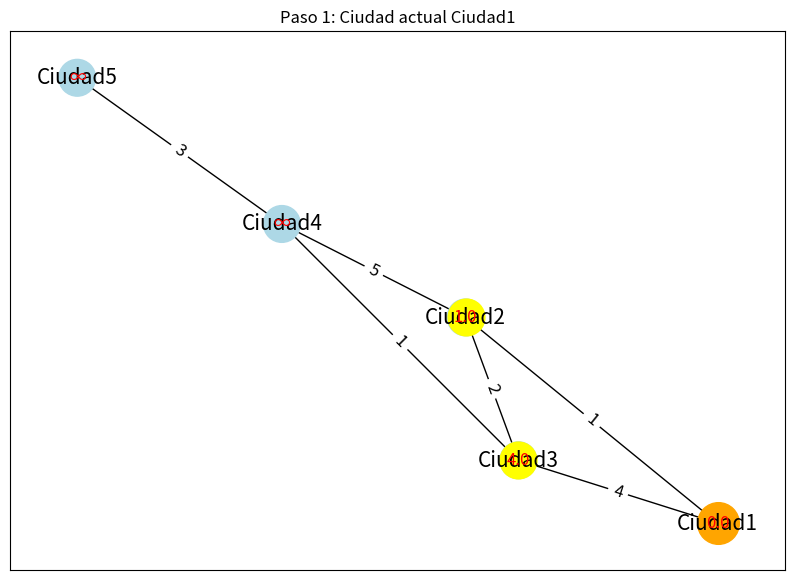
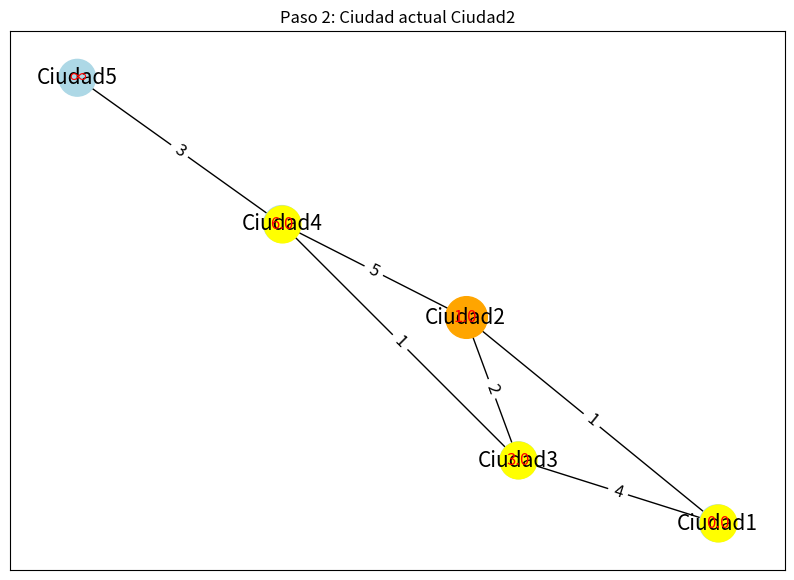
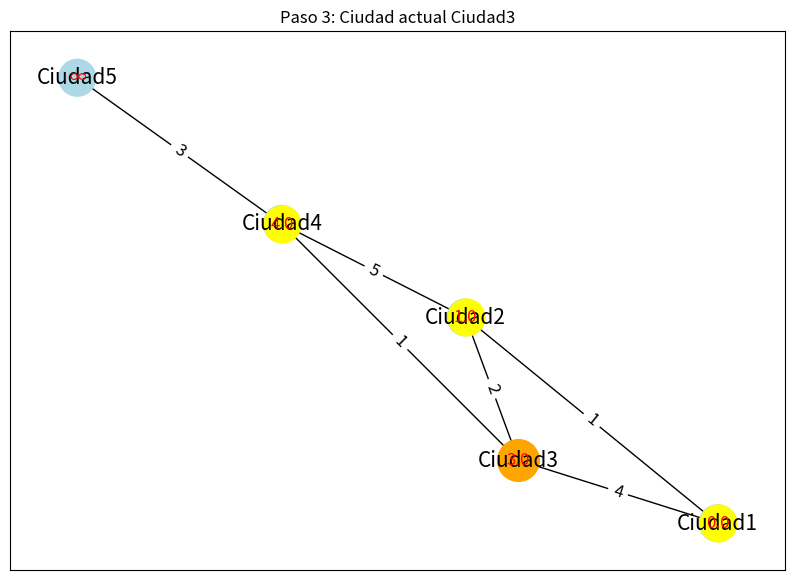
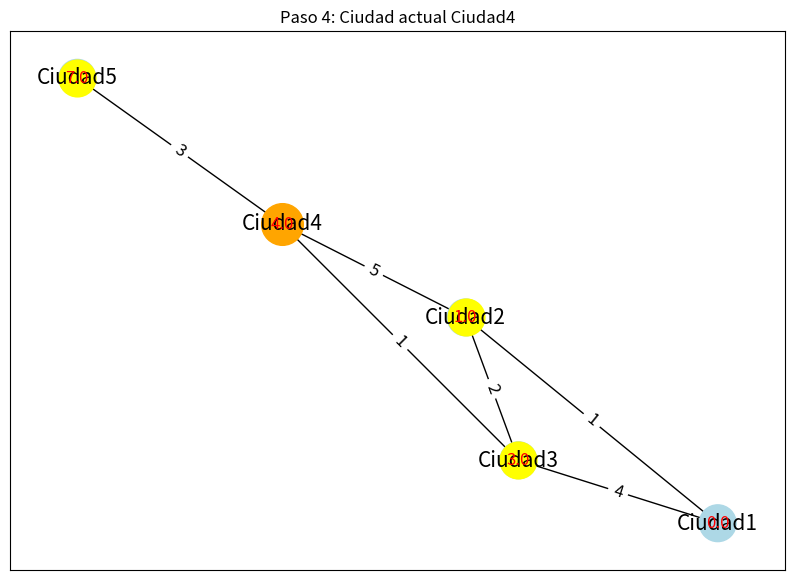
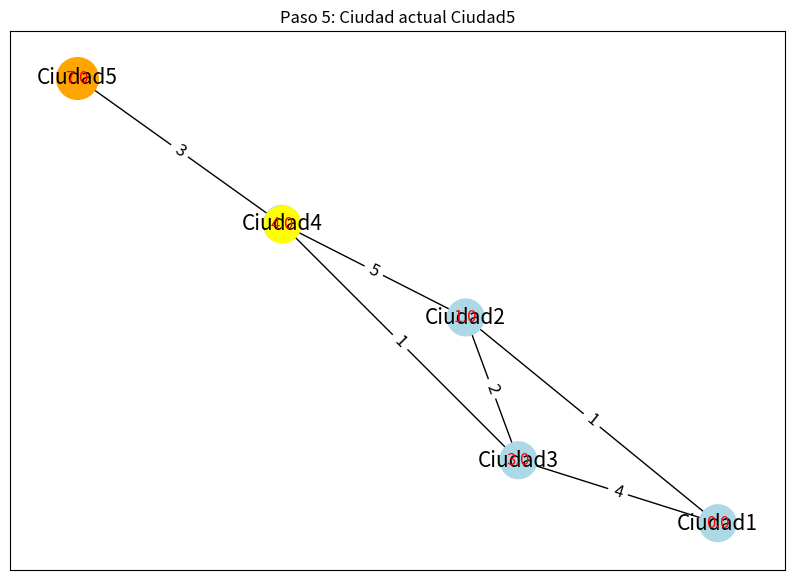

Generate these figures, in order, with matplotlib:
# -*- coding: utf-8 -*-
"""
Created on Wed Jun  5 19:06:19 2024

@author: IvanL
"""

import heapq
import matplotlib.pyplot as plt
import networkx as nx
import pandas as pd

class Mapa:
    def __init__(self):
        self.ciudades = {}

    def agregar_ciudad(self, nombre):
        self.ciudades[nombre] = {}

    def agregar_camino(self, desde, hacia, distancia):
        self.ciudades[desde][hacia] = distancia
        self.ciudades[hacia][desde] = distancia  # Para caminos bidireccionales

    def dijkstra(self, inicio):
        distancias = {ciudad: float('infinity') for ciudad in self.ciudades}
        distancias[inicio] = 0
        pq = [(0, inicio)]
        paso_a_paso = []

        while pq:
            distancia_actual, ciudad_actual = heapq.heappop(pq)

            if distancia_actual > distancias[ciudad_actual]:
                continue

            for vecino, distancia in self.ciudades[ciudad_actual].items():
                nueva_distancia = distancia_actual + distancia

                if nueva_distancia < distancias[vecino]:
                    distancias[vecino] = nueva_distancia
                    heapq.heappush(pq, (nueva_distancia, vecino))

            paso_a_paso.append((ciudad_actual, dict(distancias)))

        return distancias, paso_a_paso

    def graficar_pasos(self, pasos):
        G = nx.Graph()
        for ciudad, caminos in self.ciudades.items():
            for vecino, distancia in caminos.items():
                G.add_edge(ciudad, vecino, weight=distancia)

        pos = nx.spring_layout(G)

        for i, (ciudad, distancias) in enumerate(pasos):
            plt.figure(figsize=(10, 7))
            plt.title(f'Paso {i+1}: Ciudad actual {ciudad}')
            
            # Dibujar ciudades (nodos)
            node_colors = ['lightblue' if node != ciudad else 'orange' for node in G.nodes()]
            nx.draw_networkx_nodes(G, pos, node_color=node_colors, node_size=700)
            
            # Dibujar caminos (aristas)
            nx.draw_networkx_edges(G, pos)
            
            # Dibujar etiquetas de ciudades (nodos)
            nx.draw_networkx_labels(G, pos, font_size=15)
            
            # Dibujar etiquetas de caminos (aristas)
            edge_labels = nx.get_edge_attributes(G, 'weight')
            nx.draw_networkx_edge_labels(G, pos, edge_labels=edge_labels, font_size=12)
            
            # Dibujar distancias
            dist_labels = {k: f'{v:.1f}' if v < float('infinity') else '∞' for k, v in distancias.items()}
            nx.draw_networkx_labels(G, pos, labels=dist_labels, font_color='red', font_size=12)
            
            # Resaltar la ciudad actual y sus vecinos
            vecinos = list(self.ciudades[ciudad].keys())
            nx.draw_networkx_nodes(G, pos, nodelist=[ciudad], node_color='orange', node_size=900)
            nx.draw_networkx_nodes(G, pos, nodelist=vecinos, node_color='yellow', node_size=700)
            
            plt.show()

# Ejemplo de uso
mapa = Mapa()
mapa.agregar_ciudad('Ciudad1')
mapa.agregar_ciudad('Ciudad2')
mapa.agregar_ciudad('Ciudad3')
mapa.agregar_ciudad('Ciudad4')
mapa.agregar_ciudad('Ciudad5')

mapa.agregar_camino('Ciudad1', 'Ciudad2', 1)
mapa.agregar_camino('Ciudad1', 'Ciudad3', 4)
mapa.agregar_camino('Ciudad2', 'Ciudad3', 2)
mapa.agregar_camino('Ciudad2', 'Ciudad4', 5)
mapa.agregar_camino('Ciudad3', 'Ciudad4', 1)
mapa.agregar_camino('Ciudad4', 'Ciudad5', 3)

distancias, pasos = mapa.dijkstra('Ciudad1')

# Mostrar distancias finales en una tabla
df_distancias = pd.DataFrame(list(distancias.items()), columns=['Ciudad', 'Distancia'])
print("Distancias finales desde 'Ciudad1':")
print(df_distancias.to_string(index=False))

# Mostrar pasos intermedios
print("\nPasos intermedios:")
for i, paso in enumerate(pasos):
    print(f"Paso {i+1}: {paso}")

# Graficar los pasos intermedios
mapa.graficar_pasos(pasos)

# Ciudad1 --1-- Ciudad2
#    |              |
#    4              5
#    |              |
# Ciudad3 --2-- Ciudad4 --3-- Ciudad5

# Paso 1:

# Nodo Actual: Ciudad1
# Distancias: {'Ciudad1': 0, 'Ciudad2': ∞, 'Ciudad3': ∞, 'Ciudad4': ∞, 'Ciudad5': ∞}
# Se actualizan las distancias a las ciudades adyacentes (Ciudad2 y Ciudad3):
# Ciudad1 a Ciudad2: 0 + 1 = 1
# Ciudad1 a Ciudad3: 0 + 4 = 4
# Distancias Actualizadas: {'Ciudad1': 0, 'Ciudad2': 1, 'Ciudad3': 4, 'Ciudad4': ∞, 'Ciudad5': ∞}
# Paso 2:

# Nodo Actual: Ciudad2
# Distancias: {'Ciudad1': 0, 'Ciudad2': 1, 'Ciudad3': 4, 'Ciudad4': ∞, 'Ciudad5': ∞}
# Se actualizan las distancias a las ciudades adyacentes (Ciudad3 y Ciudad4):
# Ciudad2 a Ciudad3: 1 + 2 = 3 (más corto que la distancia anterior 4)
# Ciudad2 a Ciudad4: 1 + 5 = 6
# Distancias Actualizadas: {'Ciudad1': 0, 'Ciudad2': 1, 'Ciudad3': 3, 'Ciudad4': 6, 'Ciudad5': ∞}
# Paso 3:

# Nodo Actual: Ciudad3
# Distancias: {'Ciudad1': 0, 'Ciudad2': 1, 'Ciudad3': 3, 'Ciudad4': 6, 'Ciudad5': ∞}
# Se actualizan las distancias a las ciudades adyacentes (Ciudad4):
# Ciudad3 a Ciudad4: 3 + 1 = 4 (más corto que la distancia anterior 6)
# Distancias Actualizadas: {'Ciudad1': 0, 'Ciudad2': 1, 'Ciudad3': 3, 'Ciudad4': 4, 'Ciudad5': ∞}
# Paso 4:

# Nodo Actual: Ciudad4
# Distancias: {'Ciudad1': 0, 'Ciudad2': 1, 'Ciudad3': 3, 'Ciudad4': 4, 'Ciudad5': ∞}
# Se actualizan las distancias a las ciudades adyacentes (Ciudad5):
# Ciudad4 a Ciudad5: 4 + 3 = 7
# Distancias Actualizadas: {'Ciudad1': 0, 'Ciudad2': 1, 'Ciudad3': 3, 'Ciudad4': 4, 'Ciudad5': 7}
